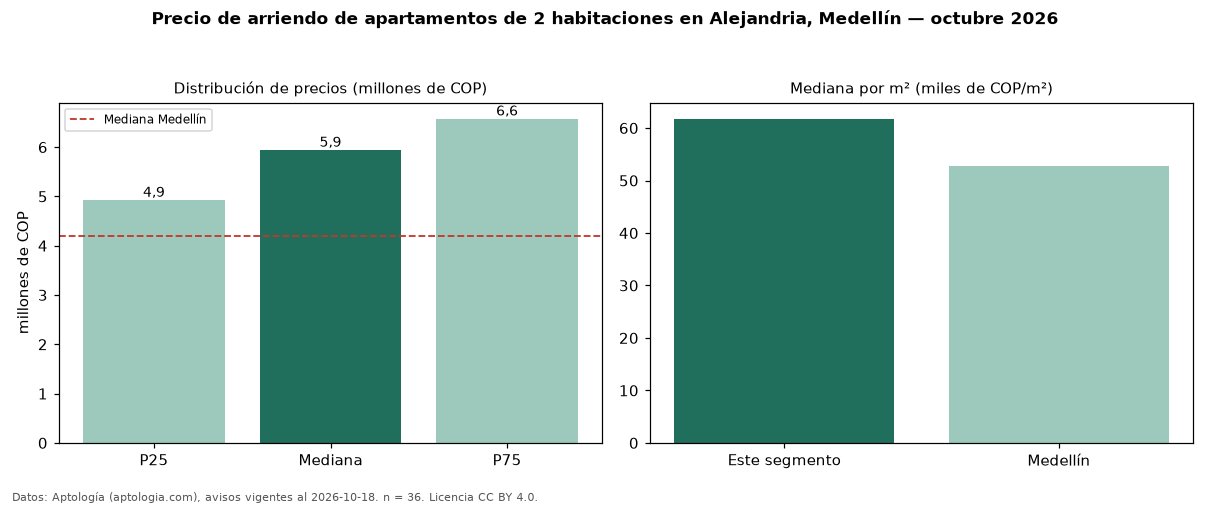

The data file committed next to this chart (first rows):
seccion, metrica, valor, moneda, n
precio, p25, 4925000, COP, 36
precio, mediana, 5940382, COP, 36
precio, p75, 6575000, COP, 36
precio, minimo, 3900000, COP, 36
precio, maximo, 18000000, COP, 36
m2, mediana_precio_m2, 61765, COP, 35
m2, area_mediana_m2, 90.0, m2, 35
banos, mediana_banos, 2.0, , 
parqueadero, pct_con_parqueadero, 100.0, %, 36
estrato, estrato_mas_frecuente, 6, , 36
habitaciones, 2, 5940382, COP, 36
ciudad, mediana_ciudad_referencia, 4200000, COP, 
ciudad, mediana_m2_ciudad, 52857, COP, 
fuente, fecha_datos, 2026-10-18, , 
fuente, atribucion, https://www.aptologia.com/arriendo/medel…, , 
fuente, licencia, CC BY 4.0, , 
